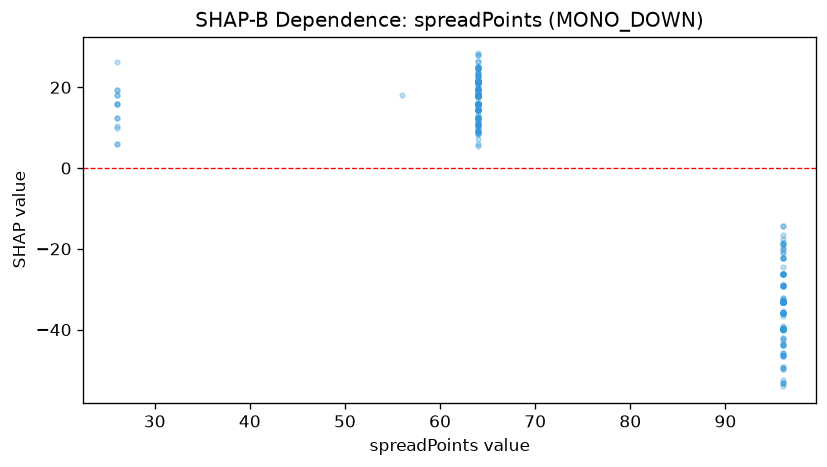

The data file committed next to this chart (first rows):
feature_value, shap_value
26.0, 6.084
64.0, 15.97
64.0, 15.97
26.0, 19.44
64.0, 15.97
26.0, 10.4
26.0, 15.97
64.0, 15.97
26.0, 15.97
64.0, 15.97
64.0, 5.561
64.0, 12.31
26.0, 17.99
26.0, 26.37
96.0, -36
26.0, 6.084
26.0, 19.44
26.0, 12.31
96.0, -41.96
96.0, -36
26.0, 17.99
26.0, 15.97
64.0, 22.9
26.0, 9.879
26.0, 12.31
64.0, 19.76
64.0, 13.25
64.0, 17.41
64.0, 26.32
64.0, 19.44
64.0, 12.31
64.0, 15.97
96.0, -36
96.0, -33.23
64.0, 21.08
64.0, 21.46
96.0, -33.23
96.0, -20.15
96.0, -26.13
96.0, -33.23
96.0, -54.05
96.0, -41.96
64.0, 19.44
64.0, 19.06
64.0, 21.46
64.0, 22.53
64.0, 12.31
96.0, -18.76
96.0, -26.13
96.0, -36
64.0, 15.97
96.0, -28.9
64.0, 15.97
64.0, 22.9
64.0, 12.31
64.0, 15.97
96.0, -33.23
64.0, 11.24
64.0, 9.52
96.0, -22.21
... 319 more rows
